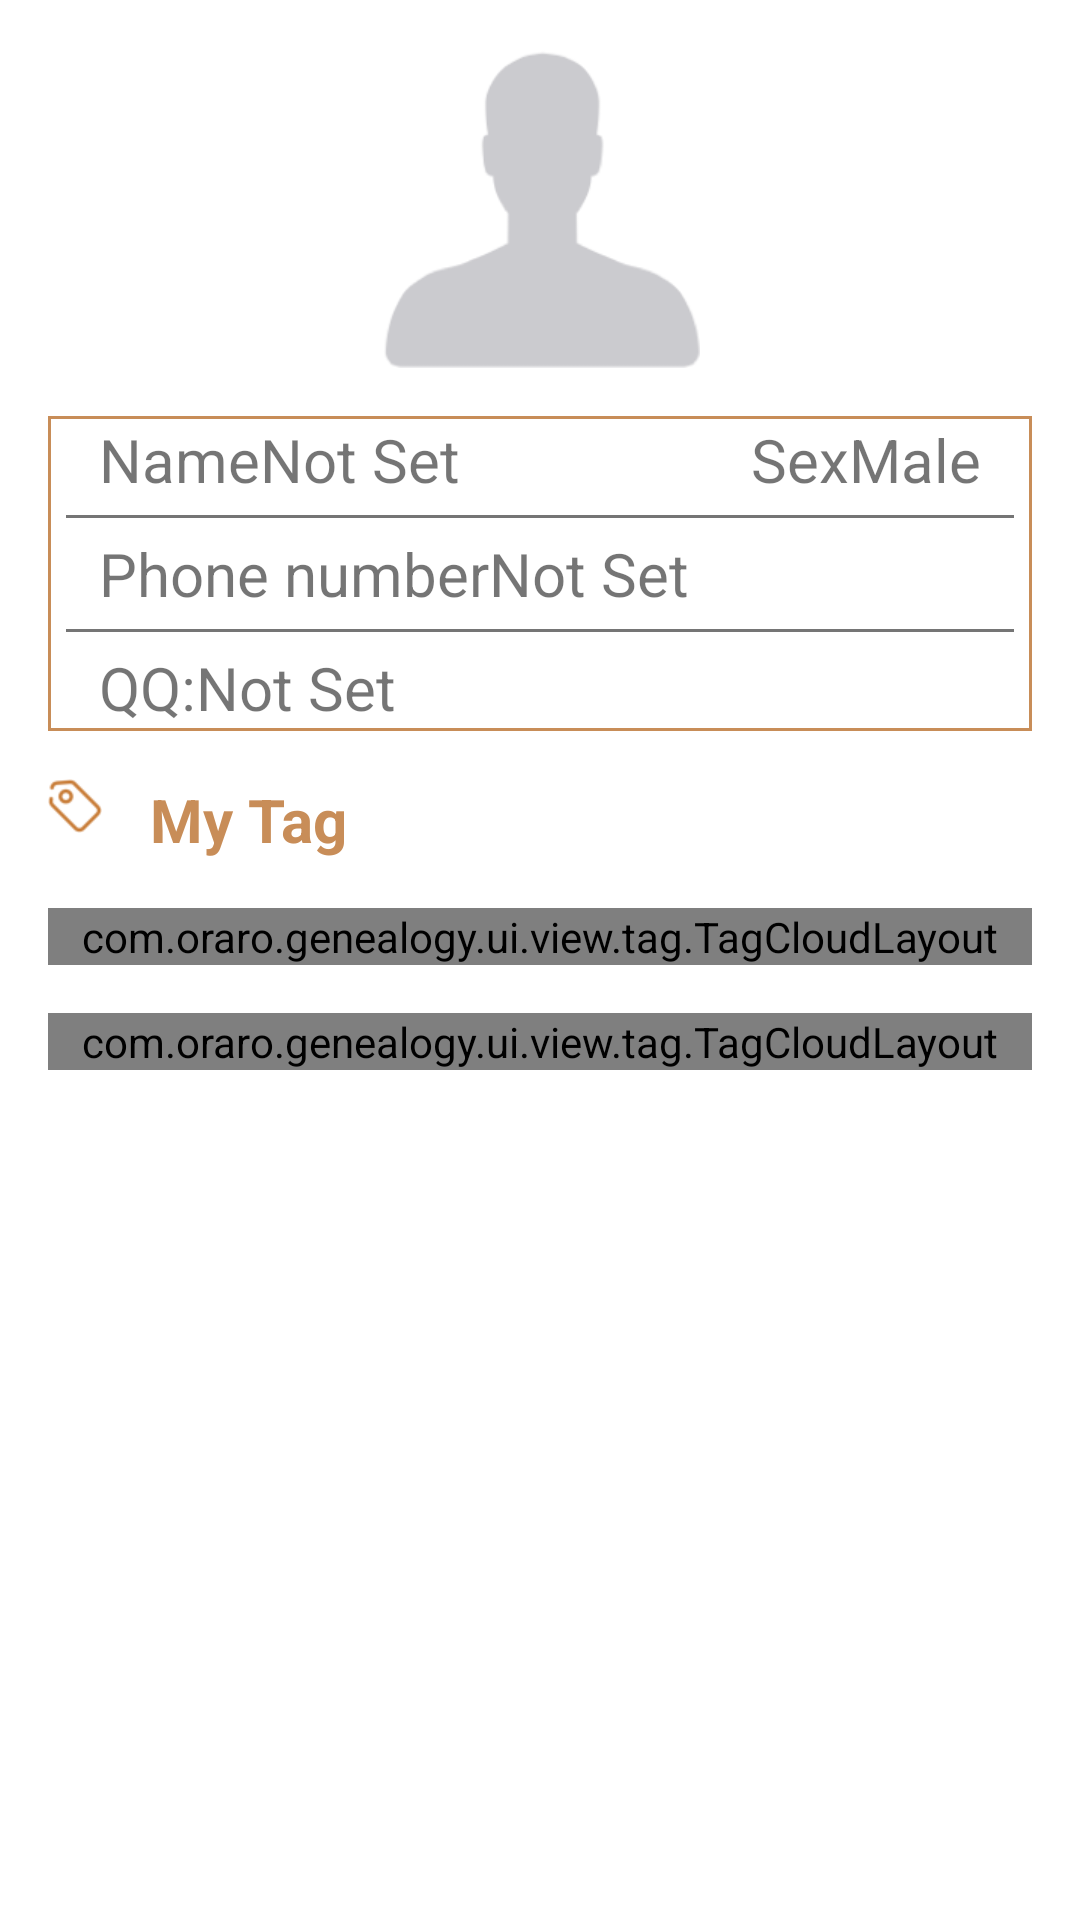

Android layout source for this screen:
<!-- AndroidManifest.xml: application theme AppBaseTheme -->
<!-- res/layout/activity_personal.xml -->
<?xml version="1.0" encoding="utf-8"?>
<LinearLayout xmlns:android="http://schemas.android.com/apk/res/android"
    xmlns:app="http://schemas.android.com/apk/res-auto"
    android:layout_width="match_parent"
    android:layout_height="match_parent"
    android:orientation="vertical"
    android:padding="@dimen/activity_vertical_margin">

    <ImageView
        android:layout_width="wrap_content"
        android:layout_height="wrap_content"
        android:layout_gravity="center_horizontal"
        android:src="@mipmap/user_icon" />

    <TableLayout
        android:layout_width="match_parent"
        android:layout_height="wrap_content"
        android:layout_marginTop="@dimen/activity_horizontal_margin"
        android:background="@color/primary"
        android:padding="1dp"
        android:stretchColumns="0">

        <TableRow
            android:layout_width="match_parent"
            android:layout_height="wrap_content"
            android:background="@color/white">

            <RelativeLayout
                android:layout_width="match_parent"
                android:layout_height="wrap_content"
                android:layout_marginLeft="@dimen/activity_horizontal_margin">

                <LinearLayout
                    android:layout_width="wrap_content"
                    android:layout_height="wrap_content">

                    <TextView
                        android:layout_width="wrap_content"
                        android:layout_height="wrap_content"
                        android:text="@string/name"
                        android:textSize="@dimen/normal_text" />

                    <TextView
                        android:layout_width="wrap_content"
                        android:layout_height="wrap_content"
                        android:text="@string/not_set"
                        android:textSize="@dimen/normal_text" />
                </LinearLayout>

                <LinearLayout
                    android:layout_width="wrap_content"
                    android:layout_height="wrap_content"
                    android:layout_alignParentRight="true"
                    android:layout_marginRight="@dimen/activity_horizontal_margin">

                    <TextView
                        android:layout_width="wrap_content"
                        android:layout_height="wrap_content"
                        android:text="@string/sex"
                        android:textSize="@dimen/normal_text" />

                    <TextView
                        android:layout_width="wrap_content"
                        android:layout_height="wrap_content"
                        android:text="@string/male"
                        android:textSize="@dimen/normal_text" />
                </LinearLayout>
            </RelativeLayout>
        </TableRow>

        <TableRow
            android:layout_width="match_parent"
            android:background="@color/white">

            <View
                android:layout_width="match_parent"
                android:layout_height="1dp"
                android:layout_margin="@dimen/divider_height"
                android:background="@color/grey" />
        </TableRow>

        <TableRow android:background="@color/white">

            <LinearLayout android:layout_marginLeft="@dimen/activity_horizontal_margin">

                <TextView
                    android:layout_width="wrap_content"
                    android:layout_height="wrap_content"
                    android:text="@string/phone_numer"
                    android:textSize="@dimen/normal_text" />

                <TextView
                    android:layout_width="wrap_content"
                    android:layout_height="wrap_content"
                    android:text="@string/not_set"
                    android:textSize="@dimen/normal_text" />
            </LinearLayout>
        </TableRow>

        <TableRow
            android:layout_width="match_parent"
            android:background="@color/white">

            <View
                android:layout_width="match_parent"
                android:layout_height="1dp"
                android:layout_margin="@dimen/divider_height"
                android:background="@color/grey" />
        </TableRow>

        <TableRow android:background="@color/white">

            <LinearLayout android:layout_marginLeft="@dimen/activity_horizontal_margin">

                <TextView
                    android:layout_width="wrap_content"
                    android:layout_height="wrap_content"
                    android:text="QQ:"
                    android:textSize="@dimen/normal_text" />

                <TextView
                    android:layout_width="wrap_content"
                    android:layout_height="wrap_content"
                    android:text="@string/not_set"
                    android:textSize="@dimen/normal_text" />
            </LinearLayout>
        </TableRow>
    </TableLayout>

    <LinearLayout
        android:layout_width="match_parent"
        android:layout_height="wrap_content"
        android:layout_marginTop="@dimen/activity_horizontal_margin"
        android:orientation="horizontal">

        <ImageView
            android:layout_width="wrap_content"
            android:layout_height="wrap_content"
            android:src="@mipmap/tag_icon" />

        <TextView
            android:layout_width="wrap_content"
            android:layout_height="wrap_content"
            android:layout_marginLeft="@dimen/activity_horizontal_margin"
            android:text="@string/my_tag"
            android:textColor="@color/primary"
            android:textSize="@dimen/normal_text"
            android:textStyle="bold" />
    </LinearLayout>

    <com.oraro.genealogy.ui.view.tag.TagCloudLayout
        android:id="@+id/self_tag_layout"
        android:layout_width="match_parent"
        android:layout_height="wrap_content"
        android:layout_marginTop="@dimen/activity_horizontal_margin"
        app:lineSpacing="10dp"
        app:tagSpacing="15dp" />

    <com.oraro.genealogy.ui.view.tag.TagCloudLayout
        android:id="@+id/other_tag_layout"
        android:layout_width="match_parent"
        android:layout_height="wrap_content"
        android:layout_marginTop="@dimen/activity_horizontal_margin"
        app:lineSpacing="10dp"
        app:tagSpacing="15dp" />

    <FrameLayout
        android:id="@+id/edit_tag_frame"
        android:layout_width="match_parent"
        android:layout_height="wrap_content"
        android:layout_below="@+id/add_btn"
        android:layout_marginTop="20dp"
        android:visibility="invisible">

        <EditText
            android:id="@+id/edit_tag"
            android:layout_width="match_parent"
            android:layout_height="wrap_content" />

        <Button
            android:id="@+id/submit_tag"
            android:layout_width="wrap_content"
            android:layout_height="wrap_content"
            android:layout_gravity="right"
            android:text="@string/submit" />
    </FrameLayout>

</LinearLayout>
<!-- resources referenced by this layout -->
<resources>
  <color name="grey">#757575</color>
  <color name="primary">#c88d58</color>
  <color name="white">#fff</color>
  <dimen name="activity_horizontal_margin">16dp</dimen>
  <dimen name="activity_vertical_margin">16dp</dimen>
  <dimen name="divider_height">5dp</dimen>
  <dimen name="normal_text">20dp</dimen>
  <!-- mipmap tag_icon: png bitmap (mipmap-xhdpi, 1530 bytes) -->
  <!-- mipmap user_icon: png bitmap (mipmap-xhdpi, 7178 bytes) -->
  <string name="male">Male</string>
  <string name="my_tag">My Tag</string>
  <string name="name">Name</string>
  <string name="not_set">Not Set</string>
  <string name="phone_numer">Phone number</string>
  <string name="sex">Sex</string>
  <string name="submit">Submit</string>
  <style name="AppBaseTheme" parent="Theme.AppCompat.Light.DarkActionBar">
          
          <item name="colorPrimary">@color/primary</item>
          <item name="colorPrimaryDark">@color/primary</item>
          
          <item name="android:windowBackground">@android:color/white</item>
          <item name="colorAccent">@color/accent</item>
          <item name="colorButtonNormal">@color/primary</item>
      </style>
  <color name="accent">#FF4081</color>
</resources>
